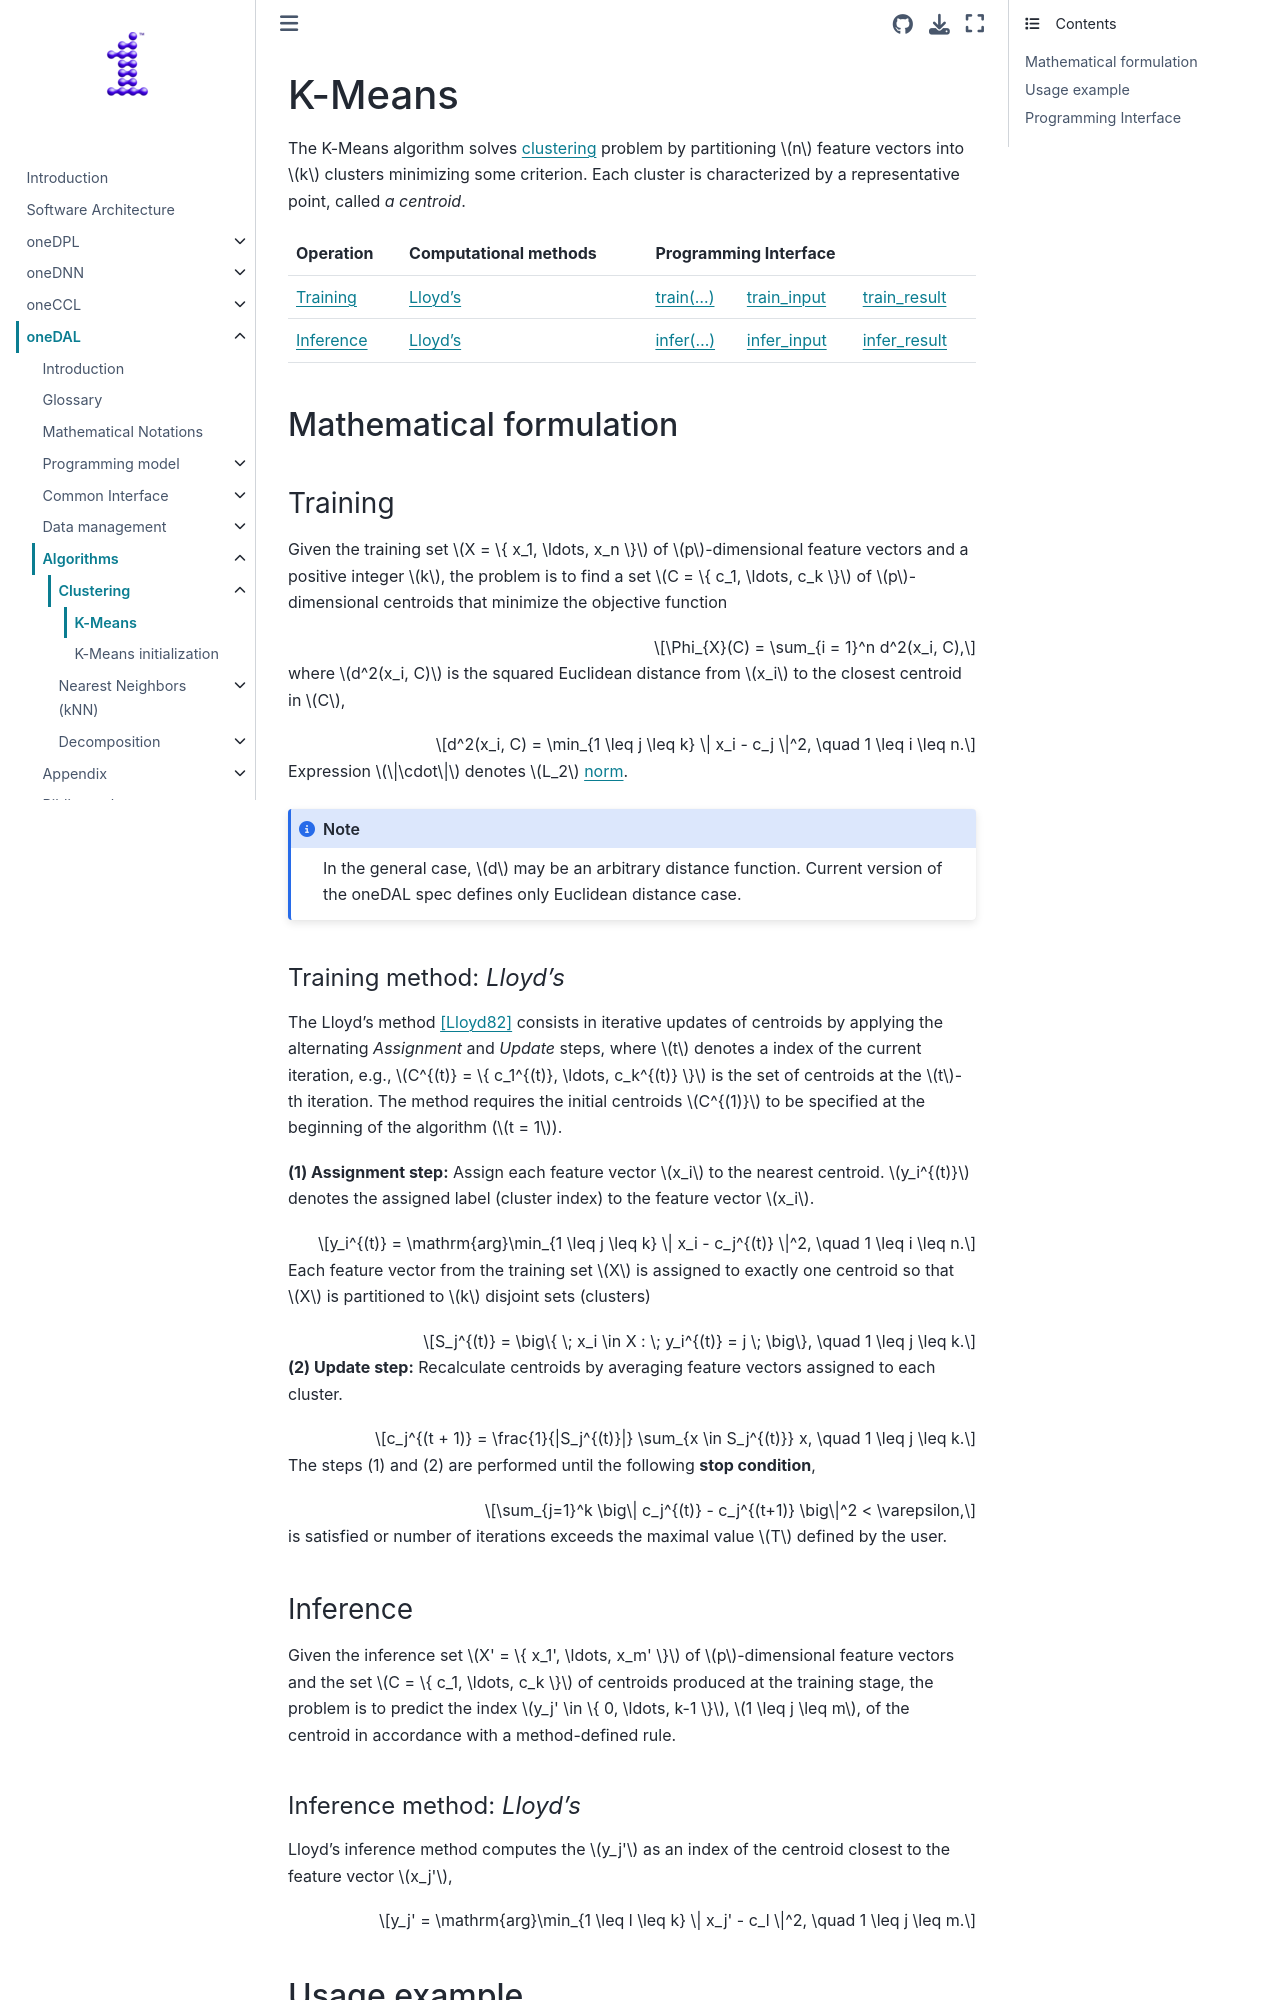

repository: uxlfoundation/oneAPI-spec · page: spec/elements/oneDAL/source/algorithms/clustering/kmeans.html · generator: sphinx

.. SPDX-FileCopyrightText: 2019-2020 Intel Corporation
..
.. SPDX-License-Identifier: CC-BY-4.0

.. highlight:: cpp
.. default-domain:: cpp

.. _alg_kmeans:

=======
K-Means
=======
The K-Means algorithm solves :capterm:`clustering` problem by partitioning
:math:`n` feature vectors into :math:`k` clusters minimizing some criterion.
Each cluster is characterized by a representative point, called *a centroid*.

.. |t_math| replace:: `Training <kmeans_t_math_>`_
.. |t_lloyd| replace:: `Lloyd's <kmeans_t_math_lloyd_>`_
.. |t_input| replace:: `train_input <kmeans_t_api_input_>`_
.. |t_result| replace:: `train_result <kmeans_t_api_result_>`_
.. |t_op| replace:: `train(...) <kmeans_t_api_>`_
